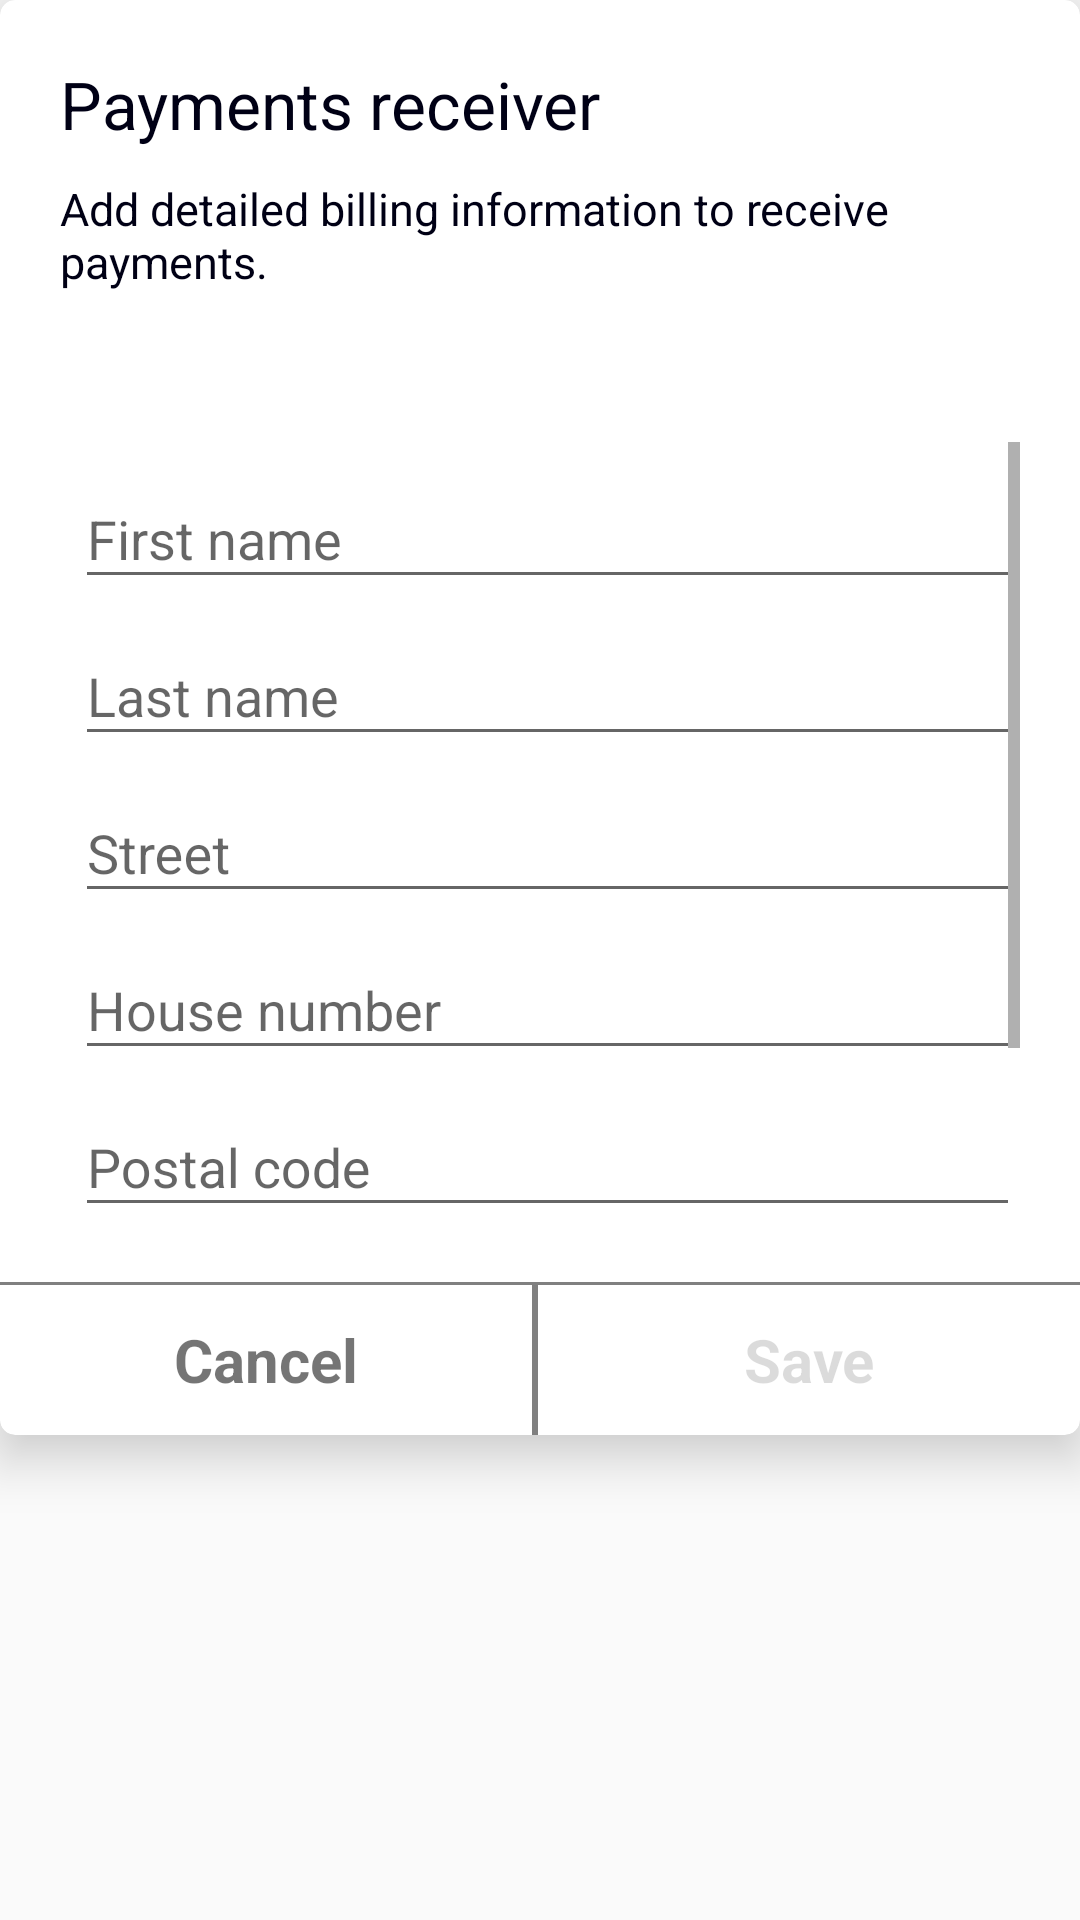

Produce the Android XML layout that renders to this screen, including the resource entries it uses.
<!-- AndroidManifest.xml: application theme AppTheme -->
<!-- res/layout/fill_own_data.xml -->
<?xml version="1.0" encoding="utf-8"?>
<LinearLayout xmlns:android="http://schemas.android.com/apk/res/android"
    xmlns:app="http://schemas.android.com/apk/res-auto"
    android:orientation="vertical"
    android:layout_width="match_parent"
    android:layout_height="match_parent">

    <androidx.cardview.widget.CardView
        android:layout_width="match_parent"
        android:layout_height="wrap_content"
        app:cardCornerRadius="5dp"
        app:cardElevation="10dp">

        <LinearLayout
            android:layout_width="match_parent"
            android:layout_height="wrap_content"
            android:orientation="vertical">

            <TextView
                android:layout_width="match_parent"
                android:layout_height="wrap_content"
                android:text="@string/payments_receiver"
                android:textSize="22sp"
                android:layout_marginStart="20dp"
                android:layout_marginTop="20dp"
                android:textColor="@color/for_text"/>

            <TextView
                android:layout_width="match_parent"
                android:layout_height="wrap_content"
                android:text="@string/add_detailed_billing_information_to_receive_payments"
                android:textSize="15sp"
                android:layout_marginBottom="30dp"
                android:layout_marginStart="20dp"
                android:layout_marginTop="10dp"
                android:textColor="@color/for_text"/>

        <ScrollView
            android:layout_width="match_parent"
            android:layout_height="300dp"
            android:padding="20dp">

            <LinearLayout
                android:layout_width="match_parent"
                android:layout_height="wrap_content"
                android:orientation="vertical">



                <com.google.android.material.textfield.TextInputLayout
                    android:layout_width="match_parent"
                    android:layout_height="wrap_content"
                    android:id="@+id/firstNameTIL">

                    <EditText
                        android:id="@+id/firstNameEt"
                        android:layout_width="match_parent"
                        android:layout_height="wrap_content"
                        android:hint="@string/first_name"
                        android:inputType="textPersonName"
                        android:layout_marginStart="5dp"/>

                </com.google.android.material.textfield.TextInputLayout>

                <com.google.android.material.textfield.TextInputLayout
                    android:layout_width="match_parent"
                    android:layout_height="wrap_content"
                    android:id="@+id/lastNameTIL">

                    <EditText
                        android:id="@+id/lastNameEt"
                        android:layout_width="match_parent"
                        android:layout_height="wrap_content"
                        android:hint="@string/last_name"
                        android:inputType="textPersonName"
                        android:layout_marginStart="5dp"/>

                </com.google.android.material.textfield.TextInputLayout>

                <com.google.android.material.textfield.TextInputLayout
                    android:layout_width="match_parent"
                    android:layout_height="wrap_content"
                    android:id="@+id/streetTIL">

                    <EditText
                        android:id="@+id/streetEt"
                        android:layout_width="match_parent"
                        android:layout_height="wrap_content"
                        android:hint="@string/street"
                        android:inputType="text"
                        android:layout_marginStart="5dp"/>

                </com.google.android.material.textfield.TextInputLayout>

                <com.google.android.material.textfield.TextInputLayout
                    android:layout_width="match_parent"
                    android:layout_height="wrap_content"
                    android:id="@+id/HouseNumberTIL">

                    <EditText
                        android:id="@+id/houseNumberEt"
                        android:layout_width="match_parent"
                        android:layout_height="wrap_content"
                        android:hint="@string/house_number"
                        android:inputType="text"
                        android:layout_marginStart="5dp"/>

                </com.google.android.material.textfield.TextInputLayout>

                <com.google.android.material.textfield.TextInputLayout
                    android:layout_width="match_parent"
                    android:layout_height="wrap_content"
                    android:id="@+id/postalCodeTIL">

                    <EditText
                        android:id="@+id/postalCodeEt"
                        android:layout_width="match_parent"
                        android:layout_height="wrap_content"
                        android:hint="@string/postal_code"
                        android:inputType="textPostalAddress"
                        android:layout_marginStart="5dp"/>

                </com.google.android.material.textfield.TextInputLayout>

                <com.google.android.material.textfield.TextInputLayout
                    android:layout_width="match_parent"
                    android:layout_height="wrap_content"
                    android:id="@+id/cityTIL">

                    <EditText
                        android:id="@+id/cityEt"
                        android:layout_width="match_parent"
                        android:layout_height="wrap_content"
                        android:layout_marginStart="5dp"
                        android:hint="@string/city"
                        android:inputType="text" />

                </com.google.android.material.textfield.TextInputLayout>

                <com.google.android.material.textfield.TextInputLayout
                    android:layout_width="match_parent"
                    android:layout_height="wrap_content"
                    android:id="@+id/stateOrRegionTIL">

                    <EditText
                        android:id="@+id/stateOrRegionEt"
                        android:layout_width="match_parent"
                        android:layout_height="wrap_content"
                        android:hint="@string/state_or_region"
                        android:inputType="text"
                        android:layout_marginStart="5dp"/>

                </com.google.android.material.textfield.TextInputLayout>


            </LinearLayout>

        </ScrollView>

            <RelativeLayout
                android:layout_width="match_parent"
                android:layout_height="1dp"
                android:background="@color/line">

            </RelativeLayout>

        <LinearLayout
            android:layout_width="match_parent"
            android:layout_height="50dp"
            android:orientation="horizontal">

            <RelativeLayout
                android:id="@+id/ownDataCancel"
                android:layout_width="match_parent"
                android:layout_height="match_parent"
                android:foreground="?android:attr/selectableItemBackground"
                android:focusable="true"
                android:layout_weight="0.51">

                <TextView
                    android:layout_width="match_parent"
                    android:layout_height="match_parent"
                    android:text="Cancel"
                    android:textStyle="bold"
                    android:fontFamily="sans-serif"
                    android:textSize="20sp"
                    android:gravity="center"/>

            </RelativeLayout>

            <RelativeLayout
                android:layout_width="match_parent"
                android:layout_height="match_parent"
                android:layout_weight="1"
                android:background="@color/line"/>

            <RelativeLayout
                android:layout_width="match_parent"
                android:layout_height="match_parent"
                android:foreground="?android:attr/selectableItemBackground"
                android:focusable="false"
                android:layout_weight="0.5">

                <TextView
                    android:id="@+id/ownDataSave"
                    android:layout_width="match_parent"
                    android:layout_height="match_parent"
                    android:text="Save"
                    android:enabled="false"
                    android:textStyle="bold"
                    android:fontFamily="sans-serif"
                    android:textSize="20sp"
                    android:gravity="center"/>

            </RelativeLayout>

        </LinearLayout>
        </LinearLayout>

    </androidx.cardview.widget.CardView>

</LinearLayout>
<!-- resources referenced by this layout -->
<resources>
  <color name="for_text">#000015</color>
  <color name="line">#808080</color>
  <string name="add_detailed_billing_information_to_receive_payments">Add detailed billing information to receive payments.</string>
  <string name="city">City</string>
  <string name="first_name">First name</string>
  <string name="house_number">House number</string>
  <string name="last_name">Last name</string>
  <string name="payments_receiver">Payments receiver</string>
  <string name="postal_code">Postal code</string>
  <string name="state_or_region">State or region</string>
  <string name="street">Street</string>
  <style name="AppTheme" parent="Theme.AppCompat.Light.NoActionBar">
          
          <item name="colorPrimary">@color/colorPrimary</item>
          <item name="colorPrimaryDark">@color/colorPrimary</item>
          <item name="colorAccent">@color/colorAccent</item>
          <item name="android:windowAnimationStyle">@style/windowAnimation</item>
      </style>
  <color name="colorPrimary">#FFFFFF</color>
  <color name="colorAccent">#11DA03</color>
  <style name="windowAnimation" parent="@android:style/Animation.Activity">
          <item name="android:activityOpenEnterAnimation">@android:anim/fade_in</item>
          <item name="android:activityOpenExitAnimation">@android:anim/fade_out</item>
      </style>
</resources>
